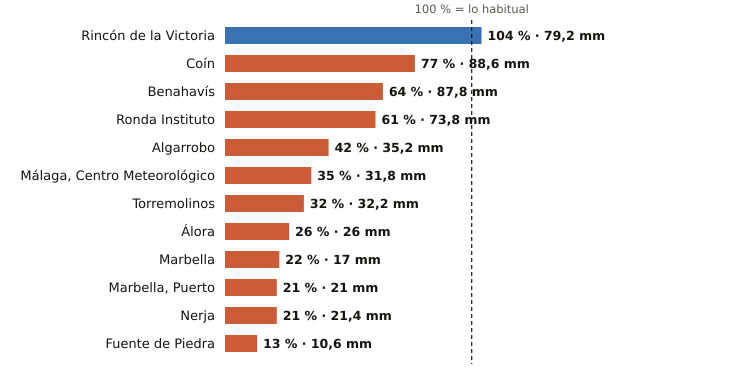

Source data for this figure (header and first rows):
estacion, provincia, indicativo, mm_otono, referencia_mm, pct, periodo_referencia, hasta, hora
Rincón de la Victoria, Málaga, 6175X, 79.2, 76.5, 104, 2006-2025, 2026-11-03, 15
Coín, Málaga, 6143X, 88.6, 115.1, 77, 2003-2025, 2026-11-03, 16
Benahavís, Málaga, 6069X, 87.8, 137.1, 64, 2005-2025, 2026-11-03, 16
Ronda Instituto, Málaga, 6032X, 73.8, 121.6, 61, 2010-2025, 2026-11-03, 15
Algarrobo, Málaga, 6201X, 35.2, 84.0, 42, 2003-2025, 2026-11-03, 15
Málaga, Centro Meteorológico, Málaga, 6156X, 31.8, 90.9, 35, 1991-2020, 2026-11-03, 16
Torremolinos, Málaga, 6088X, 32.2, 101.6, 32, 2008-2025, 2026-11-03, 15
Álora, Málaga, 6127X, 26.0, 100.0, 26, 2008-2025, 2026-11-03, 15
Marbella, Málaga, 6083X, 17.0, 75.7, 22, 2009-2024, 2026-11-03, 16
Marbella, Puerto, Málaga, 6076X, 21.0, 99.5, 21, 2003-2025, 2026-11-03, 15
Nerja, Málaga, 6213X, 21.4, 102.1, 21, 2003-2025, 2026-11-03, 15
Fuente de Piedra, Málaga, 6375X, 10.6, 82.8, 13, 2009-2025, 2026-11-03, 15
